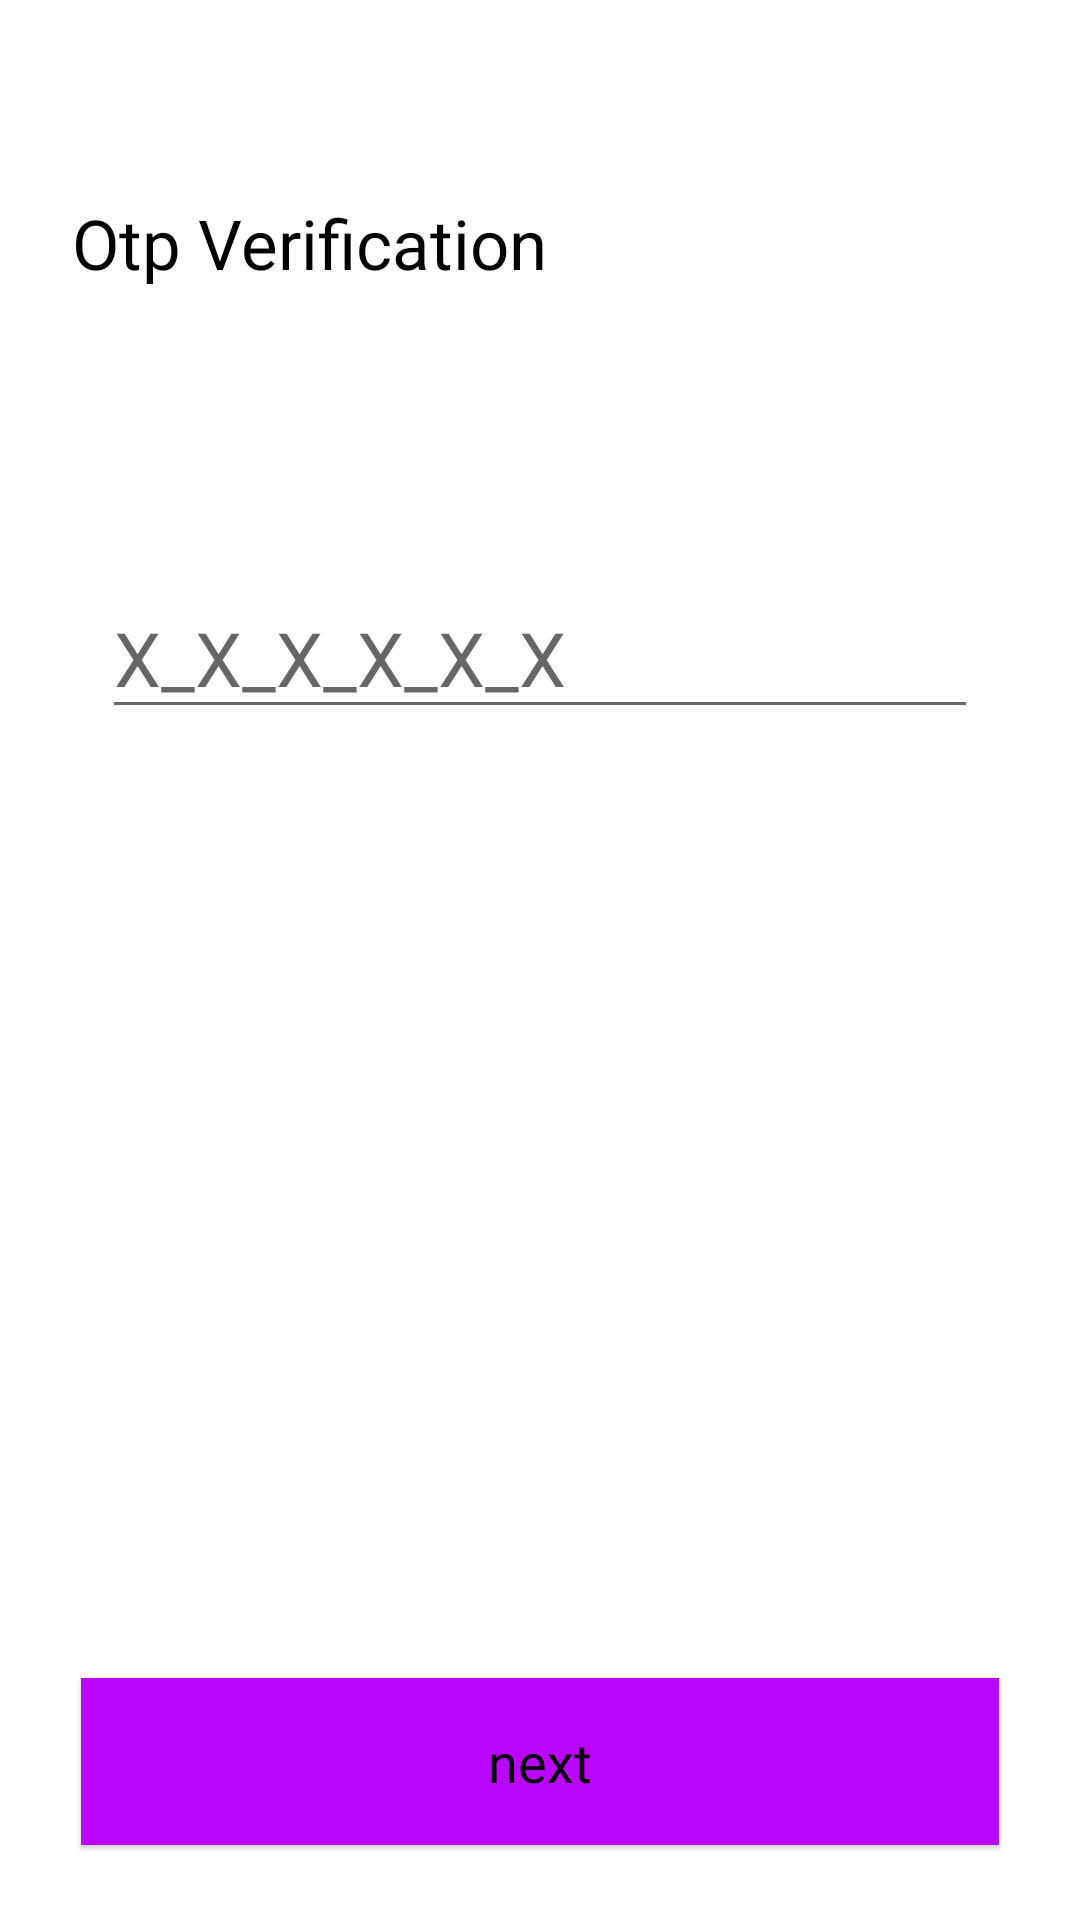

Reconstruct the res/layout file that produces this screen, plus the resources it refers to.
<!-- AndroidManifest.xml: application theme Theme.Mlh -->
<!-- res/layout/activity_mobileverification.xml -->
<?xml version="1.0" encoding="utf-8"?>
<RelativeLayout xmlns:android="http://schemas.android.com/apk/res/android"
    xmlns:app="http://schemas.android.com/apk/res-auto"
    xmlns:tools="http://schemas.android.com/tools"
    android:layout_width="match_parent"
    android:layout_height="match_parent"
    tools:context=".user.MobileVerification">
    <LinearLayout
        android:layout_width="match_parent"
        android:layout_height="wrap_content"
        android:orientation="vertical">


        <View
            android:layout_width="match_parent"
            android:layout_height="0.7dp"/>

        <TextView
            android:layout_width="wrap_content"
            android:layout_height="wrap_content"
            android:text="Otp Verification"
            android:textColor="?android:textColorPrimary"
            android:fontFamily="@font/sfmedium"
            android:layout_marginTop="65dp"
            android:textSize="23sp"
            android:layout_marginStart="24dp" />

        <LinearLayout
            android:layout_width="match_parent"
            android:orientation="horizontal"
            android:layout_marginTop="48dp"
            android:layout_height="wrap_content">


            <EditText
                android:layout_width="match_parent"
                android:layout_height="wrap_content"
                android:textSize="25sp"
                android:inputType="phone"
                android:id="@+id/editTextCode"
                android:layout_marginRight="34dp"
                android:layout_marginEnd="34dp"
                android:textColor="?android:textColorPrimary"
                android:hint="@string/nos"
                android:fontFamily="@font/sfmedium"
                android:layout_marginTop="48dp"
                android:layout_marginLeft="34dp"
                android:layout_marginStart="34dp" />



        </LinearLayout>





    </LinearLayout>

    <TextView
        android:layout_width="match_parent"
        android:layout_height="wrap_content"
        android:text="@string/next"
        android:background="@color/purple_700"
        android:textSize="18sp"
        android:textColor="?android:textColorPrimary"
        android:fontFamily="@font/sfbold"
        android:id="@+id/tv_otpcode"
        android:gravity="center_horizontal"
        android:paddingTop="15.5dp"
        android:paddingBottom="15.5dp"
        android:layout_alignParentBottom="true"
        android:layout_marginBottom="25dp"
        android:layout_marginLeft="27dp"
        android:layout_marginRight="27dp"
        android:textAllCaps="false"
        android:elevation="1dp" />




</RelativeLayout>
<!-- resources referenced by this layout -->
<resources>
  <color name="purple_700">#FFBB06FC</color>
  <string name="next">next</string>
  <string name="nos">X_X_X_X_X_X</string>
  <style name="Theme.Mlh" parent="Theme.MaterialComponents.DayNight.NoActionBar">
          
          <item name="colorPrimary">@color/purple_500</item>
          <item name="colorPrimaryVariant">@color/purple_700</item>
          <item name="colorOnPrimary">@color/white</item>
          
          <item name="colorSecondary">@color/teal_200</item>
          <item name="colorSecondaryVariant">@color/teal_700</item>
          <item name="colorOnSecondary">@color/black</item>
          
          <item name="android:statusBarColor" tools:targetApi="l">?attr/colorPrimaryVariant</item>
          
  
          <item name="android:textColorPrimary">@color/black</item>
      </style>
  <color name="purple_500">#FFBB26FC</color>
  <color name="white">#FFFFFFFF</color>
  <color name="teal_200">#FF03DAC5</color>
  <color name="teal_700">#FF018786</color>
  <color name="black">#FF000000</color>
</resources>
